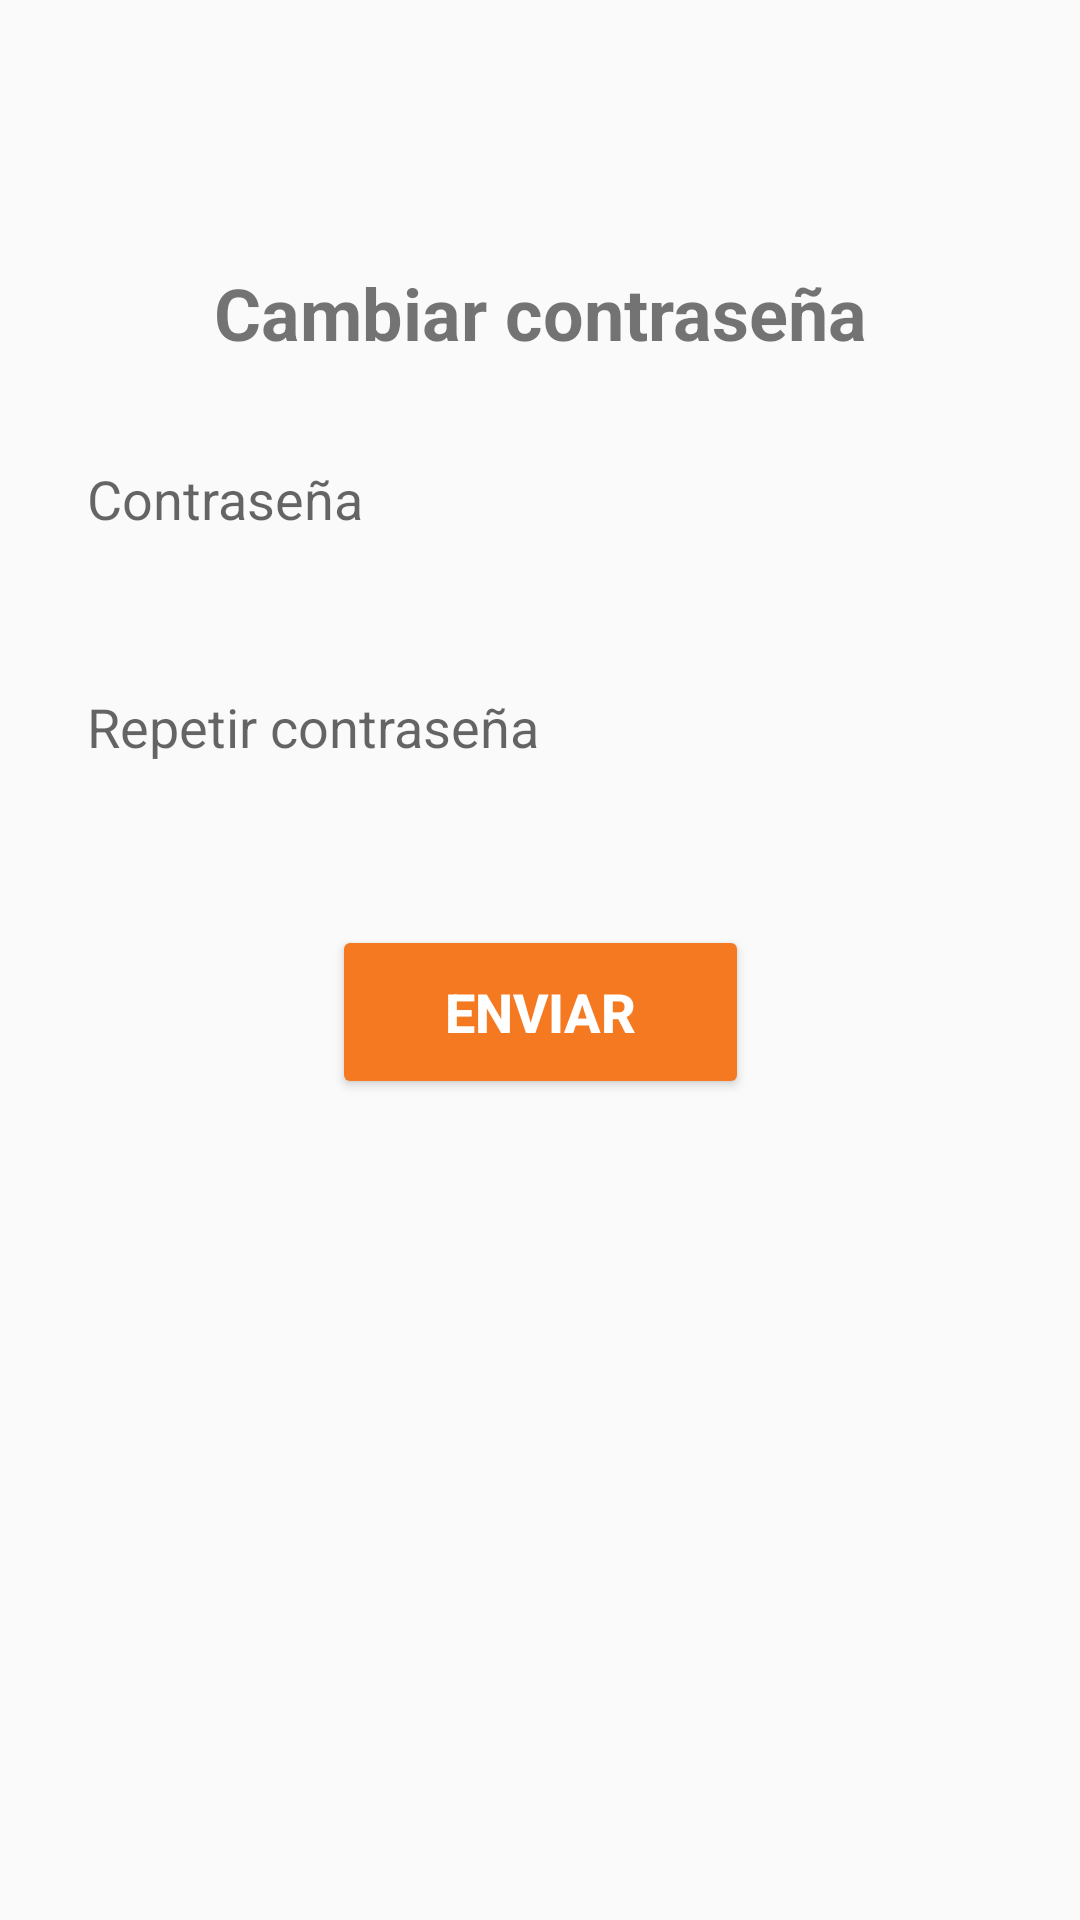

Produce the Android XML layout that renders to this screen, including the resource entries it uses.
<!-- AndroidManifest.xml: application theme AppTheme -->
<!-- res/layout/activity_edit_password.xml -->
<?xml version="1.0" encoding="utf-8"?>
<android.support.constraint.ConstraintLayout
    xmlns:android="http://schemas.android.com/apk/res/android"
    xmlns:app="http://schemas.android.com/apk/res-auto"
    xmlns:tools="http://schemas.android.com/tools"
    android:layout_width="match_parent"
    android:layout_height="match_parent"
    tools:context="co.edu.unadvirtual.computacion.movil.iam.EditPasswordActivity">

    <ImageView
        android:id="@+id/imageViewEP"
        android:layout_width="331dp"
        android:layout_height="64dp"
        android:layout_gravity="center_horizontal"
        android:layout_marginEnd="8dp"
        android:layout_marginLeft="8dp"
        android:layout_marginRight="8dp"
        android:layout_marginStart="8dp"
        android:layout_marginTop="8dp"
        android:src="@drawable/unad"
        app:layout_constraintEnd_toEndOf="parent"
        app:layout_constraintStart_toStartOf="parent"
        app:layout_constraintTop_toTopOf="parent" />


    <TextView
        android:id="@+id/EditProfileTitle"
        android:layout_width="wrap_content"
        android:layout_height="wrap_content"
        android:layout_marginEnd="16dp"
        android:layout_marginLeft="16dp"
        android:layout_marginRight="16dp"
        android:layout_marginStart="16dp"
        android:layout_marginTop="80dp"
        android:text="@string/iam_title_edit_password"
        android:textSize="24sp"
        android:textStyle="bold"
        app:layout_constraintEnd_toEndOf="parent"
        app:layout_constraintStart_toStartOf="parent"
        app:layout_constraintTop_toTopOf="@+id/imageViewEP" />


    <EditText
        android:id="@+id/editTextPasswordAEP1"
        android:layout_width="0dp"
        android:layout_height="60dp"
        android:layout_marginEnd="24dp"
        android:layout_marginLeft="24dp"
        android:layout_marginRight="24dp"
        android:layout_marginStart="24dp"
        android:layout_marginTop="16dp"
        android:background="@drawable/base_edittext"
        android:ems="10"
        android:padding="5dp"
        android:hint="@string/iam_password"
        android:inputType="textPassword"
        app:layout_constraintEnd_toEndOf="parent"
        app:layout_constraintStart_toStartOf="parent"
        app:layout_constraintTop_toBottomOf="@+id/EditProfileTitle" />

    <EditText
        android:id="@+id/editTextPasswordAEP2"
        android:layout_width="0dp"
        android:layout_height="60dp"
        android:layout_marginEnd="24dp"
        android:layout_marginLeft="24dp"
        android:layout_marginRight="24dp"
        android:layout_marginStart="24dp"
        android:layout_marginTop="16dp"
        android:background="@drawable/base_edittext"
        android:ems="10"
        android:padding="5dp"
        android:hint="@string/iam_password_repeat"
        android:inputType="textPassword"
        app:layout_constraintEnd_toEndOf="parent"
        app:layout_constraintStart_toStartOf="parent"
        app:layout_constraintTop_toBottomOf="@+id/editTextPasswordAEP1" />


    <Button
        android:id="@+id/buttonSendAEP"
        style="@style/Widget.AppCompat.Button.Colored"
        android:layout_width="139dp"
        android:layout_height="58dp"
        android:layout_marginEnd="16dp"
        android:layout_marginLeft="16dp"
        android:layout_marginRight="16dp"
        android:layout_marginStart="16dp"
        android:layout_marginTop="36dp"
        android:text="@string/iam_send"
        android:textSize="18sp"
        android:textStyle="bold"
        app:layout_constraintEnd_toEndOf="parent"
        app:layout_constraintStart_toStartOf="parent"
        app:layout_constraintTop_toBottomOf="@+id/editTextPasswordAEP2" />


</android.support.constraint.ConstraintLayout>
<!-- resources referenced by this layout -->
<resources>
  <string name="iam_password">Contraseña</string>
  <string name="iam_password_repeat">Repetir contraseña</string>
  <string name="iam_send">Enviar</string>
  <string name="iam_title_edit_password">Cambiar contraseña</string>
  <style name="AppTheme" parent="Theme.AppCompat.Light.DarkActionBar">
          
          <item name="colorPrimary">@color/colorPrimary</item>
          <item name="colorPrimaryDark">@color/colorPrimaryDark</item>
          <item name="colorAccent">@color/colorAccent</item>
      </style>
  <color name="colorPrimary">#303F9F</color>
  <color name="colorPrimaryDark">#303F9F</color>
  <color name="colorAccent">#F47920</color>
</resources>
